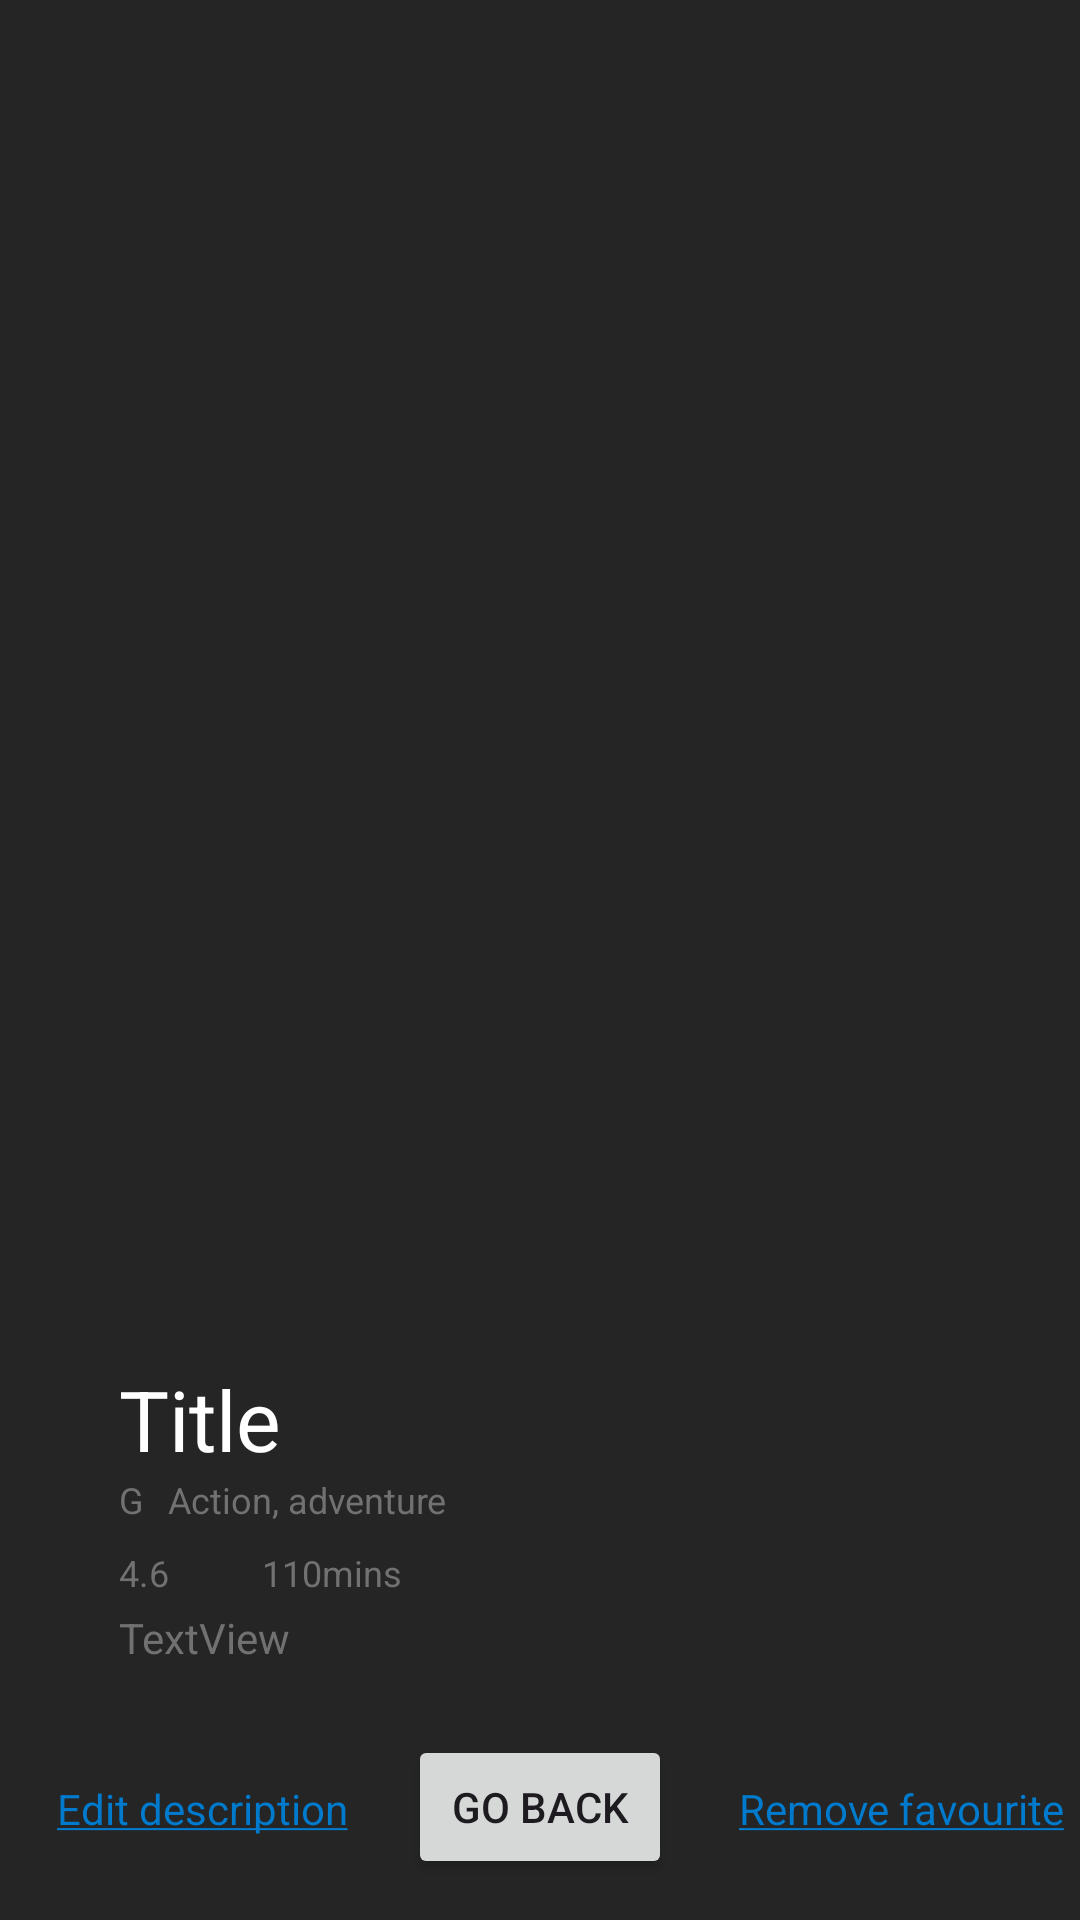

This screen was rendered from an Android layout file. Write that file and the resources it references.
<!-- AndroidManifest.xml: application theme Theme.OMDBMovieSearch -->
<!-- res/layout/activity_favourite_details.xml -->
<?xml version="1.0" encoding="utf-8"?>
<androidx.constraintlayout.widget.ConstraintLayout xmlns:android="http://schemas.android.com/apk/res/android"
    xmlns:app="http://schemas.android.com/apk/res-auto"
    xmlns:tools="http://schemas.android.com/tools"
    android:background="#252526"
    android:layout_width="match_parent"
    android:layout_height="match_parent">

    <TextView
        android:id="@+id/detailsTitle"
        android:layout_width="280dp"
        android:layout_height="wrap_content"
        android:layout_marginTop="8dp"
        android:text="Title"
        android:textColor="@color/white"
        android:textSize="28sp"
        app:layout_constraintStart_toStartOf="@+id/detailsPoster"
        app:layout_constraintTop_toBottomOf="@+id/detailsPoster" />

    <ImageView
        android:id="@+id/detailsPoster"
        android:layout_width="280dp"
        android:layout_height="410dp"
        app:layout_constraintBottom_toBottomOf="parent"
        app:layout_constraintEnd_toEndOf="parent"
        app:layout_constraintHorizontal_bias="0.496"
        app:layout_constraintStart_toStartOf="parent"
        app:layout_constraintTop_toTopOf="parent"
        app:layout_constraintVertical_bias="0.158"
        app:srcCompat="@drawable/placeholder" />

    <TextView
        android:id="@+id/detailsRating"
        android:layout_width="wrap_content"
        android:layout_height="wrap_content"
        android:text="G"
        android:textColor="#717171"
        android:textSize="12sp"
        app:layout_constraintBottom_toBottomOf="parent"
        app:layout_constraintStart_toStartOf="@+id/detailsTitle"
        app:layout_constraintTop_toBottomOf="@+id/detailsTitle"
        app:layout_constraintVertical_bias="0.0" />

    <TextView
        android:id="@+id/detailsGenre"
        android:layout_width="wrap_content"
        android:layout_height="wrap_content"
        android:layout_marginStart="8dp"
        android:text="Action, adventure"
        android:textColor="#717171"
        android:textSize="12sp"
        app:layout_constraintBottom_toBottomOf="@+id/detailsRating"
        app:layout_constraintStart_toEndOf="@+id/detailsRating"
        app:layout_constraintTop_toTopOf="@+id/detailsRating"
        app:layout_constraintVertical_bias="0.0" />

    <TextView
        android:id="@+id/detailsRuntime"
        android:layout_width="wrap_content"
        android:layout_height="wrap_content"
        android:layout_marginStart="12dp"
        android:text="110mins"
        android:textColor="#717171"
        android:textSize="12sp"
        app:layout_constraintBottom_toBottomOf="@+id/star"
        app:layout_constraintStart_toEndOf="@+id/star"
        app:layout_constraintTop_toTopOf="@+id/star"
        app:layout_constraintVertical_bias="0.0" />

    <TextView
        android:id="@+id/detailsImdb"
        android:layout_width="wrap_content"
        android:layout_height="wrap_content"
        android:layout_marginTop="8dp"
        android:text="4.6"
        android:textColor="#717171"
        android:textSize="12sp"
        app:layout_constraintStart_toStartOf="@+id/detailsRating"
        app:layout_constraintTop_toBottomOf="@+id/detailsGenre" />

    <ImageView
        android:id="@+id/star"
        android:layout_width="15dp"
        android:layout_height="15dp"
        android:layout_marginStart="4dp"
        app:layout_constraintBottom_toBottomOf="@+id/detailsImdb"
        app:layout_constraintStart_toEndOf="@+id/detailsImdb"
        app:layout_constraintTop_toTopOf="@+id/detailsImdb"
        app:layout_constraintVertical_bias="0.0"
        app:srcCompat="@drawable/star" />

    <TextView
        android:id="@+id/detailsPlot"
        android:layout_width="280dp"
        android:layout_height="wrap_content"
        android:text="TextView"
        android:textColor="#717171"
        android:textSize="14sp"
        app:layout_constraintBottom_toBottomOf="parent"
        app:layout_constraintEnd_toEndOf="parent"
        app:layout_constraintHorizontal_bias="0.496"
        app:layout_constraintStart_toStartOf="parent"
        app:layout_constraintTop_toBottomOf="@+id/detailsRuntime"
        app:layout_constraintVertical_bias="0.045" />

    <Button
        android:id="@+id/backBtn"
        android:layout_width="wrap_content"
        android:layout_height="wrap_content"
        android:text="Go Back"
        app:layout_constraintBottom_toBottomOf="parent"
        app:layout_constraintEnd_toEndOf="parent"
        app:layout_constraintStart_toStartOf="parent"
        app:layout_constraintTop_toBottomOf="@+id/detailsPlot"
        app:layout_constraintVertical_bias="0.623" />

    <TextView
        android:id="@+id/editDesc"
        android:layout_width="wrap_content"
        android:layout_height="wrap_content"
        android:layout_marginEnd="20dp"
        android:text="@string/edit_desc"
        android:textColor="#007acc"
        app:layout_constraintBottom_toBottomOf="@+id/backBtn"
        app:layout_constraintEnd_toStartOf="@+id/backBtn"
        app:layout_constraintHorizontal_bias="1.0"
        app:layout_constraintStart_toStartOf="parent"
        app:layout_constraintTop_toTopOf="@+id/backBtn"
        app:layout_constraintVertical_bias="0.517" />

    <TextView
        android:id="@+id/removeFav"
        android:layout_width="wrap_content"
        android:layout_height="wrap_content"
        android:layout_marginStart="20dp"
        android:text="@string/remove_fav"
        android:textColor="#007acc"
        app:layout_constraintBottom_toBottomOf="@+id/backBtn"
        app:layout_constraintEnd_toEndOf="parent"
        app:layout_constraintHorizontal_bias="0.319"
        app:layout_constraintStart_toEndOf="@+id/backBtn"
        app:layout_constraintTop_toTopOf="@+id/backBtn"
        app:layout_constraintVertical_bias="0.517" />

</androidx.constraintlayout.widget.ConstraintLayout>
<!-- resources referenced by this layout -->
<resources>
  <string name="edit_desc"><u>Edit description</u></string>
  <string name="remove_fav"><u>Remove favourite</u></string>
  <style name="Theme.OMDBMovieSearch" parent="Base.Theme.OMDBMovieSearch" />
  <style name="Base.Theme.OMDBMovieSearch" parent="Theme.Material3.DayNight.NoActionBar">
          
           <item name="colorPrimary">#007acc</item>
      </style>
  <!-- not gathered from this repository: default colours our renderer supplied (Android Studio template values) -->
  <color name="white">#FFFFFFFF</color>
</resources>
